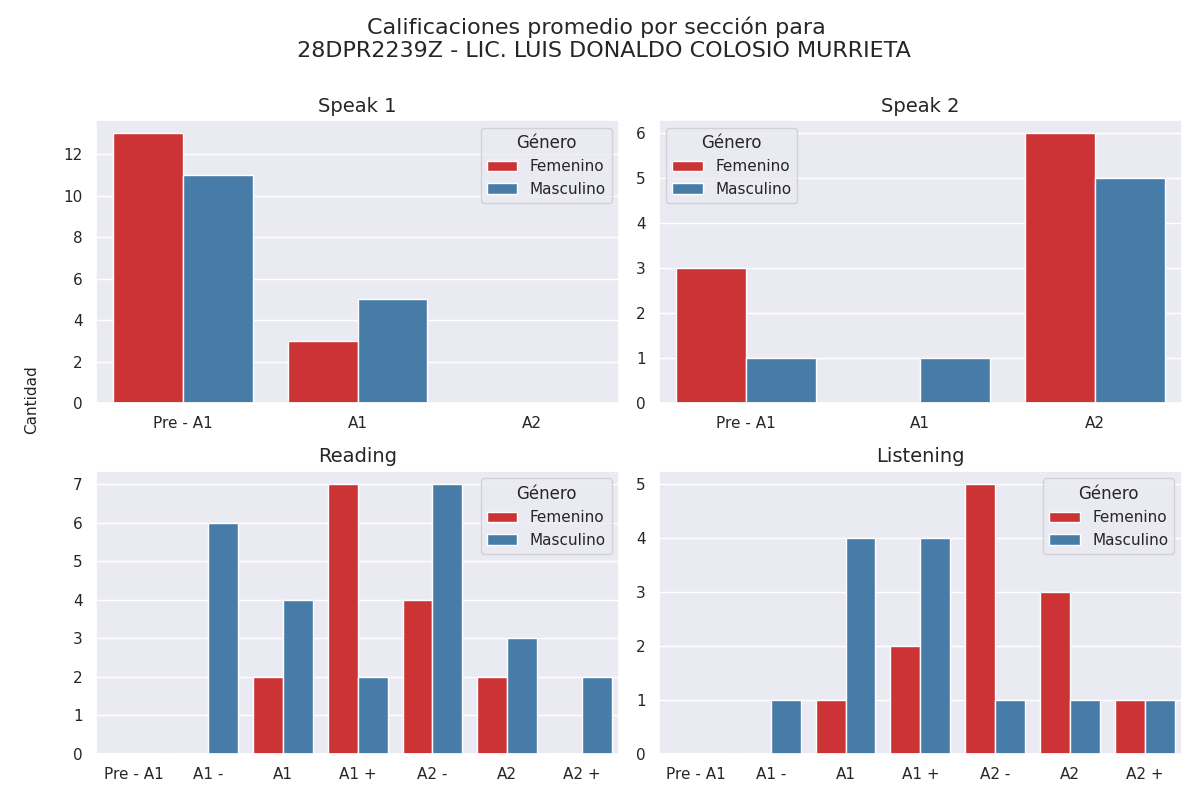

The data file committed next to this chart (first rows):
seccion, calificacion, cantidad, genero
speak 1, Pre - A1, 13, 0
speak 1, A1, 3, 0
speak 1, A2, 0, 0
speak 1, Pre - A1, 11, 1
speak 1, A1, 5, 1
speak 1, A2, 0, 1
speak 2, Pre - A1, 3, 0
speak 2, A1, 0, 0
speak 2, A2, 6, 0
speak 2, Pre - A1, 1, 1
speak 2, A1, 1, 1
speak 2, A2, 5, 1
reading, Pre - A1, 0, 0
reading, A1 -, 0, 0
reading, A1, 2, 0
reading, A1 +, 7, 0
reading, A2 -, 4, 0
reading, A2, 2, 0
reading, A2 +, 0, 0
reading, Pre - A1, 0, 1
reading, A1 -, 6, 1
reading, A1, 4, 1
reading, A1 +, 2, 1
reading, A2 -, 7, 1
reading, A2, 3, 1
reading, A2 +, 2, 1
listening, Pre - A1, 0, 0
listening, A1 -, 0, 0
listening, A1, 1, 0
listening, A1 +, 2, 0
listening, A2 -, 5, 0
listening, A2, 3, 0
listening, A2 +, 1, 0
listening, Pre - A1, 0, 1
listening, A1 -, 1, 1
listening, A1, 4, 1
listening, A1 +, 4, 1
listening, A2 -, 1, 1
listening, A2, 1, 1
listening, A2 +, 1, 1
